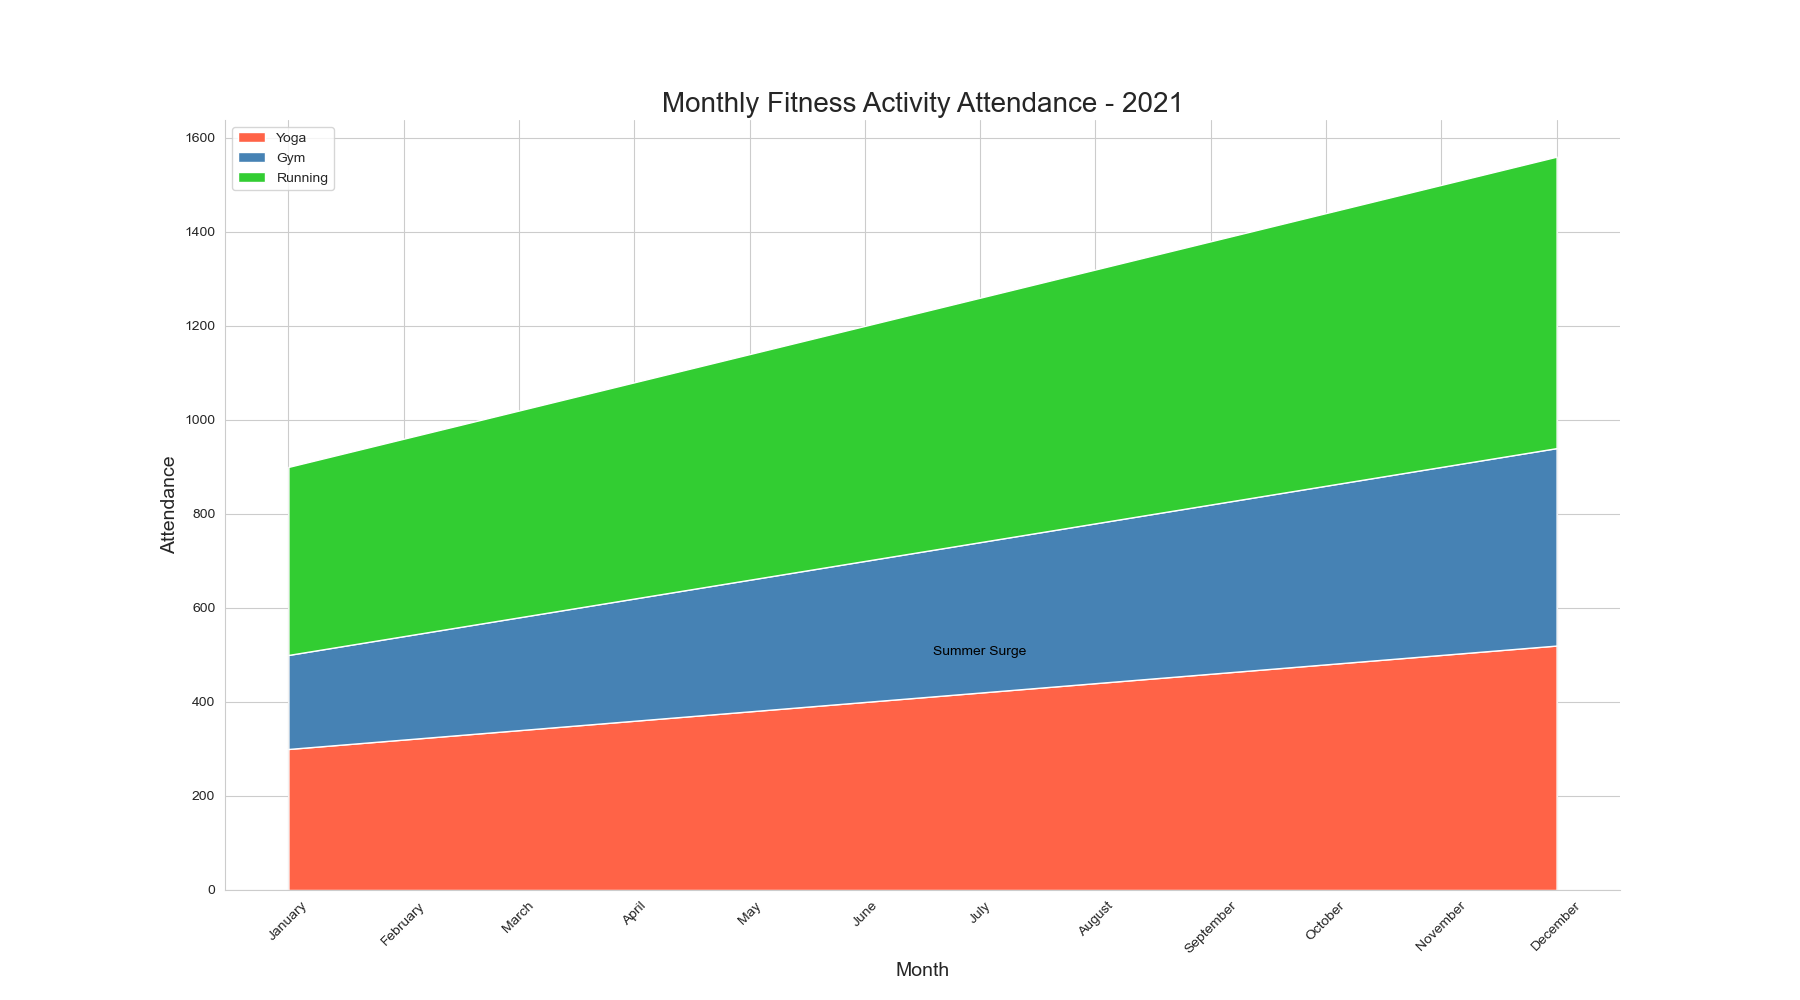

Data behind this chart, as committed beside it:
Month, Yoga, Gym, Running
January, 300, 200, 400
February, 320, 220, 420
March, 340, 240, 440
April, 360, 260, 460
May, 380, 280, 480
June, 400, 300, 500
July, 420, 320, 520
August, 440, 340, 540
September, 460, 360, 560
October, 480, 380, 580
November, 500, 400, 600
December, 520, 420, 620
